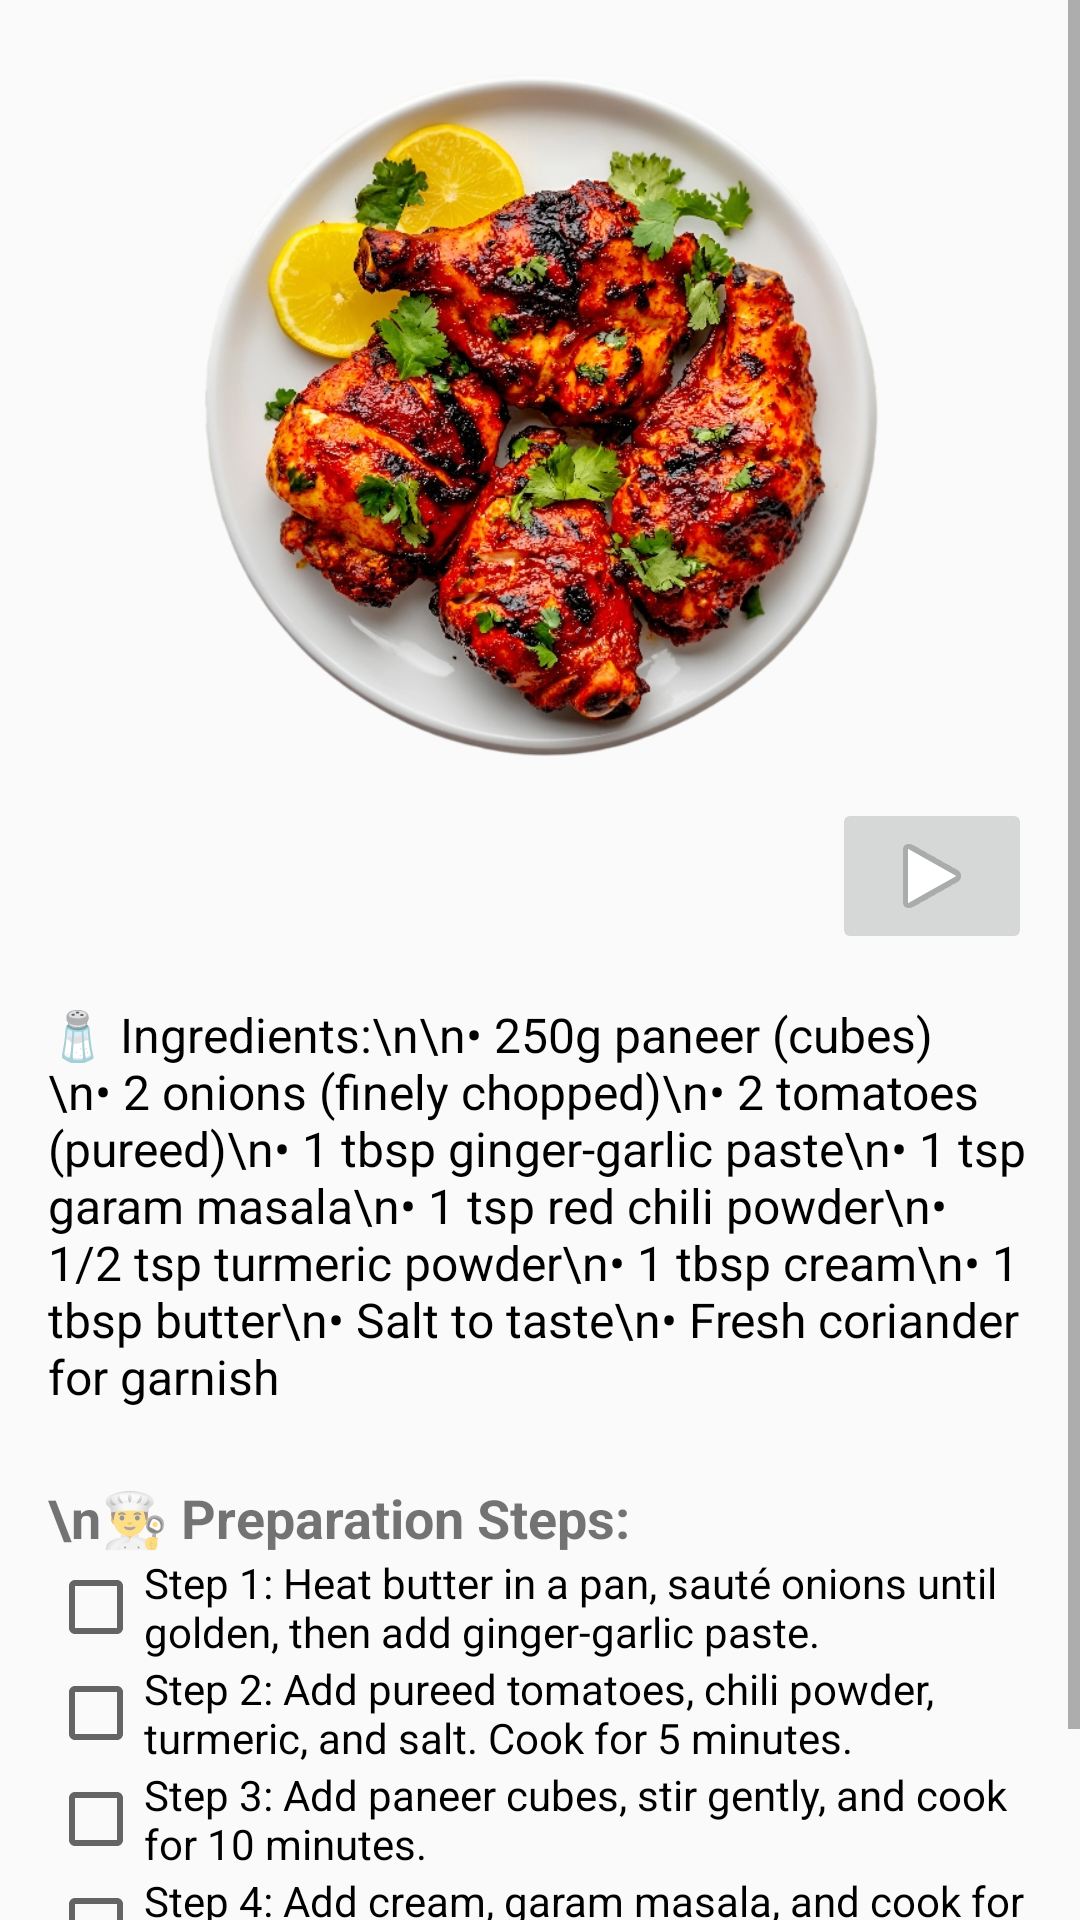

Android layout source for this screen:
<!-- AndroidManifest.xml: application theme Theme.MakeyourfoodKartik -->
<!-- res/layout/activity_panner_butter_masala.xml -->
<?xml version="1.0" encoding="utf-8"?>
<ScrollView xmlns:android="http://schemas.android.com/apk/res/android"
    android:layout_width="match_parent"
    android:layout_height="match_parent"
    xmlns:app="http://schemas.android.com/apk/res-auto">

    <LinearLayout
        android:orientation="vertical"
        android:layout_width="match_parent"
        android:layout_height="wrap_content"
        android:padding="16dp"
        android:gravity="center_horizontal">

        
        <ImageView
            android:id="@+id/paneer_butter_masala_image"
            android:layout_width="250dp"
            android:layout_height="250dp"
            android:src="@drawable/tandoorichicken"
            android:scaleType="centerCrop"
            android:contentDescription="Paneer Butter Masala" />
        <RelativeLayout xmlns:android="http://schemas.android.com/apk/res/android"
            android:layout_width="match_parent"
            android:layout_height="match_parent">

            <ImageButton
                android:id="@+id/imageButton"
                android:layout_width="200px"
                android:layout_height="wrap_content"
                app:srcCompat="@android:drawable/ic_media_play"
                android:layout_alignParentEnd="true"
                android:layout_alignParentTop="true" />

        </RelativeLayout>

        
        <TextView
            android:id="@+id/paneer_butter_masala_ingredients"
            android:layout_width="match_parent"
            android:layout_height="wrap_content"
            android:text="🧂 Ingredients:\n\n• 250g paneer (cubes)\n• 2 onions (finely chopped)\n• 2 tomatoes (pureed)\n• 1 tbsp ginger-garlic paste\n• 1 tsp garam masala\n• 1 tsp red chili powder\n• 1/2 tsp turmeric powder\n• 1 tbsp cream\n• 1 tbsp butter\n• Salt to taste\n• Fresh coriander for garnish"
            android:paddingTop="16dp"
            android:textSize="16sp"
            android:textColor="#000000" />

        
        <TextView
            android:layout_width="match_parent"
            android:layout_height="wrap_content"
            android:text="\n👨‍🍳 Preparation Steps:"
            android:textSize="18sp"
            android:textStyle="bold"
            android:paddingTop="24dp" />

        
        <CheckBox
            android:layout_width="wrap_content"
            android:layout_height="wrap_content"
            android:text="Step 1: Heat butter in a pan, sauté onions until golden, then add ginger-garlic paste." />

        <CheckBox
            android:layout_width="wrap_content"
            android:layout_height="wrap_content"
            android:text="Step 2: Add pureed tomatoes, chili powder, turmeric, and salt. Cook for 5 minutes." />

        <CheckBox
            android:layout_width="wrap_content"
            android:layout_height="wrap_content"
            android:text="Step 3: Add paneer cubes, stir gently, and cook for 10 minutes." />

        <CheckBox
            android:layout_width="wrap_content"
            android:layout_height="wrap_content"
            android:text="Step 4: Add cream, garam masala, and cook for an additional 5 minutes." />

        <CheckBox
            android:layout_width="wrap_content"
            android:layout_height="wrap_content"
            android:text="Step 5: Garnish with fresh coriander and serve hot with naan or rice." />
    </LinearLayout>
</ScrollView>
<!-- resources referenced by this layout -->
<resources>
  <!-- drawable tandoorichicken: png bitmap (drawable, 551774 bytes) -->
  <style name="Theme.MakeyourfoodKartik" parent="Theme.AppCompat.DayNight.NoActionBar">
          
      </style>
</resources>
